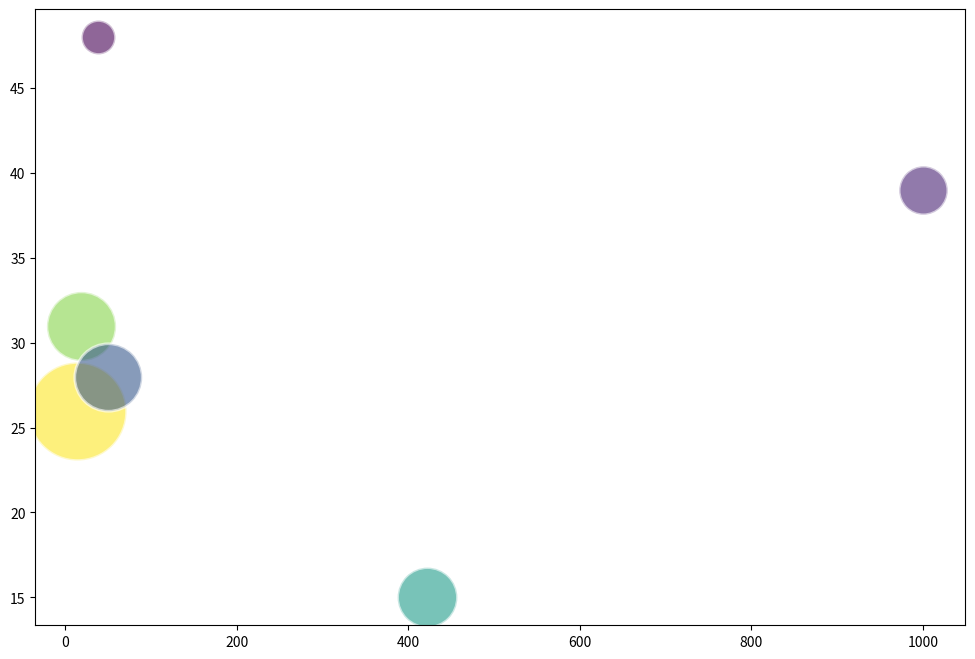

Python code for this plot: (Note: this script raises an exception after producing the figure.)
import matplotlib.pyplot as plt
import numpy as np
from matplotlib.cm import ScalarMappable
from matplotlib.colors import Normalize
from matplotlib.cm import get_cmap

# Initialize the data
data_labels = ['Global Cases (Millions)', 'Death Rate (%)', 'Treatment Cost (Billion $)', 'Research Funding (Billion $)']
data = np.array([[14, 26, 500, 200],
                 [422, 15, 250, 150],
                 [17.9, 31, 300, 180],
                 [1000, 39, 200, 100],
                 [38, 48, 150, 90],
                 [50, 28, 290, 120]])
line_labels = ['Cancer', 'Diabetes', 'Heart Disease', 'Respiratory Diseases', 'HIV/AIDS', 'Dementia']

# Normalize values for colors and sizes
colors = Normalize(min(data[:,3]), max(data[:,3]))(data[:,3])
sizes = Normalize(min(data[:,2]), max(data[:,2]), clip=True)(data[:,2]) * (5000 - 600) + 600

# Create figure
fig = plt.figure(figsize=(12, 8))
ax = fig.add_subplot()
norm = Normalize(vmin=data[:, 3].min(), vmax=data[:, 3].max())
cmap = get_cmap("viridis")

# Plot data
for i, line_label in enumerate(line_labels):
    color = cmap(norm(data[i, 3]))
    ax.scatter(data[i, 0], data[i, 1], s=sizes[i], color=color, alpha=0.6, edgecolors='w', linewidth=2, label=None)
    ax.scatter([], [], color=color, s=20, label=line_label + ': {}'.format(data[i, 2]))

# Add color bar
sm = ScalarMappable(Normalize(min(data[:,3]), max(data[:,3])), cmap='viridis')
sm.set_array([])
fig.colorbar(sm, label=data_labels[3], pad=0.1)

# Set legend and labels
ax.legend(title=data_labels[2], loc='lower right')
ax.set_xlabel(data_labels[0])
ax.set_ylabel(data_labels[1])

# Set grid and title
ax.grid(True)
plt.title('Global Impact of Major Diseases on Healthcare Costs and Research Funding', pad=20)

# Adjust layout and save figure
plt.tight_layout()
plt.savefig('/cpfs01/user/yehancheng/workspace/datasets/SimChartV2/demo/bubble/png/155_202312310045.png', bbox_inches='tight')

# Clear the figure
plt.clf()
